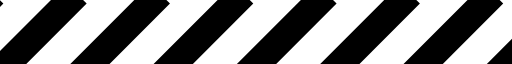
t = 0.00 s
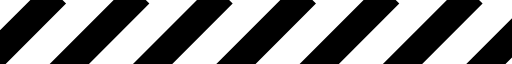
t = 0.06 s
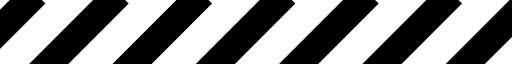
t = 0.12 s
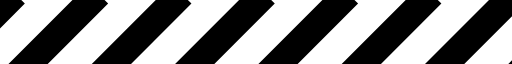
t = 0.18 s

The animated SVG that drew these frames (rendered in a browser with its animation timeline set to each time). Animation: 1 SMIL element (animateTransform=1); one cycle of 0.24 s, repeats indefinitely.

<?xml version="1.0" encoding="UTF-8" standalone="no"?>
<svg xmlns:svg="http://www.w3.org/2000/svg" xmlns="http://www.w3.org/2000/svg"
     xmlns:xlink="http://www.w3.org/1999/xlink" version="1.0" width="1080px" height="3px" viewBox="0 0 118 11"
     xml:space="preserve"><g>
    <path d="M-22.949-5.576l4.525,4.525L-41.051,21.576l-4.525-4.525Zm19.2,0L0.776-1.051-21.851,21.576l-4.526-4.525Zm19.2,0,4.525,4.525L-2.651,21.576l-4.525-4.525Zm19.2,0,4.525,4.525L16.549,21.576l-4.525-4.525Zm19.2,0,4.525,4.525L35.749,21.576l-4.526-4.525Zm38.4,0,4.525,4.525L74.149,21.576l-4.525-4.525Zm-19.2,0,4.525,4.525L54.949,21.576l-4.526-4.525Zm38.4,0,4.525,4.525L93.349,21.576l-4.526-4.525Zm19.2,0,4.525,4.525L112.549,21.576l-4.525-4.525Zm19.2,0,4.525,4.525L131.749,21.576l-4.525-4.525Z"
          fill="#000"/>
    <animateTransform
            attributeName="transform" type="translate" from="0 0" to="-19 0" dur="240ms" repeatCount="indefinite"/></g></svg>
